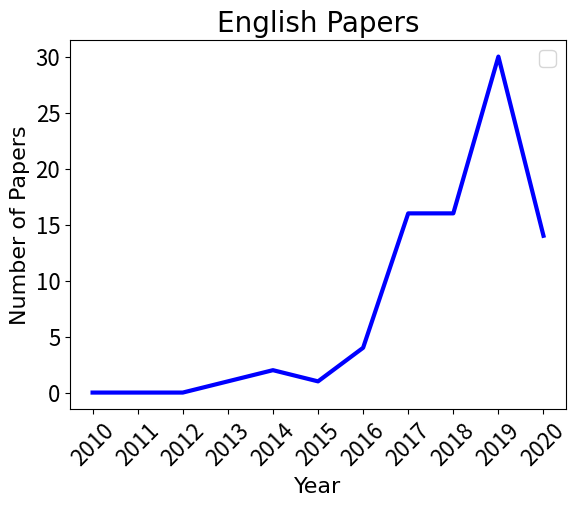

Source code (Python): (Note: this script raises an exception after producing the figure.)
# coding=utf-8
import os
import matplotlib
matplotlib.use('Agg')
import matplotlib.pyplot as plt
# from wordcloud import WordCloud

basic_path = os.getcwd()

# def drawwordcloud(text, file_target):
#     font = basic_path + '/simfang.ttf'
#     wordcloud = WordCloud(background_color="white", font_path=font, collocations=False, width=1000, height=860, margin=2).generate(text)
#     wordcloud.to_file(file_target)

def drawtripic(h, record1, picname, xname, yname, Ylim, picsize, file_target):
    y1 = []
    for t in h:
        y1.append(float(record1[t]))
    lenh = range(len(h))
    # print ('h = ', h)
    # print ('y = ', y)
    # plt.figure(figsize = picsize)
    plt.plot(lenh, y1, linewidth = 3, color = 'blue')
    plt.xticks(lenh, h, rotation = 45)
    plt.tick_params(axis='x', labelsize = 16)
    plt.tick_params(axis='y', labelsize = 16)
    # plt.ylim(Ylim)
    font_x = {'family': 'Times New Roman', 'weight': 'normal', 'size'   : 16}
    font_y = {'family': 'Times New Roman', 'weight': 'normal', 'size'   : 16}
    font_title = {'family': 'Times New Roman', 'weight': 'normal', 'size'   : 20}
    plt.xlabel(xname, font_x)
    plt.ylabel(yname, font_y)
    plt.title(picname, font_title)
    # plt.legend()
    plt.legend(loc = 0, prop = {'size':15})
    plt.savefig(file_target + "/{}.jpg".format(picname))
    plt.clf()

years = ['2010', '2011', '2012', '2013', '2014', '2015', '2016', '2017', '2018', '2019', '2020']
eng = {'2010': 0, '2011': 0, '2012': 0, '2013': 1, '2014': 2, '2015': 1, '2016': 4, '2017': 16, '2018': 16, '2019': 30, '2020': 14}
zhn = {'2010': 0, '2011': 0, '2012': 1, '2013': 6, '2014': 18, '2015': 62, '2016': 86, '2017': 66, '2018': 91, '2019': 69, '2020': 18}

drawtripic(years, eng, 'English Papers', 'Year', 'Number of Papers', 0, 0, basic_path + '/pictures')
drawtripic(years, zhn, 'Chinese Papers', 'Year', 'Number of Papers', 0, 0, basic_path + '/pictures')

